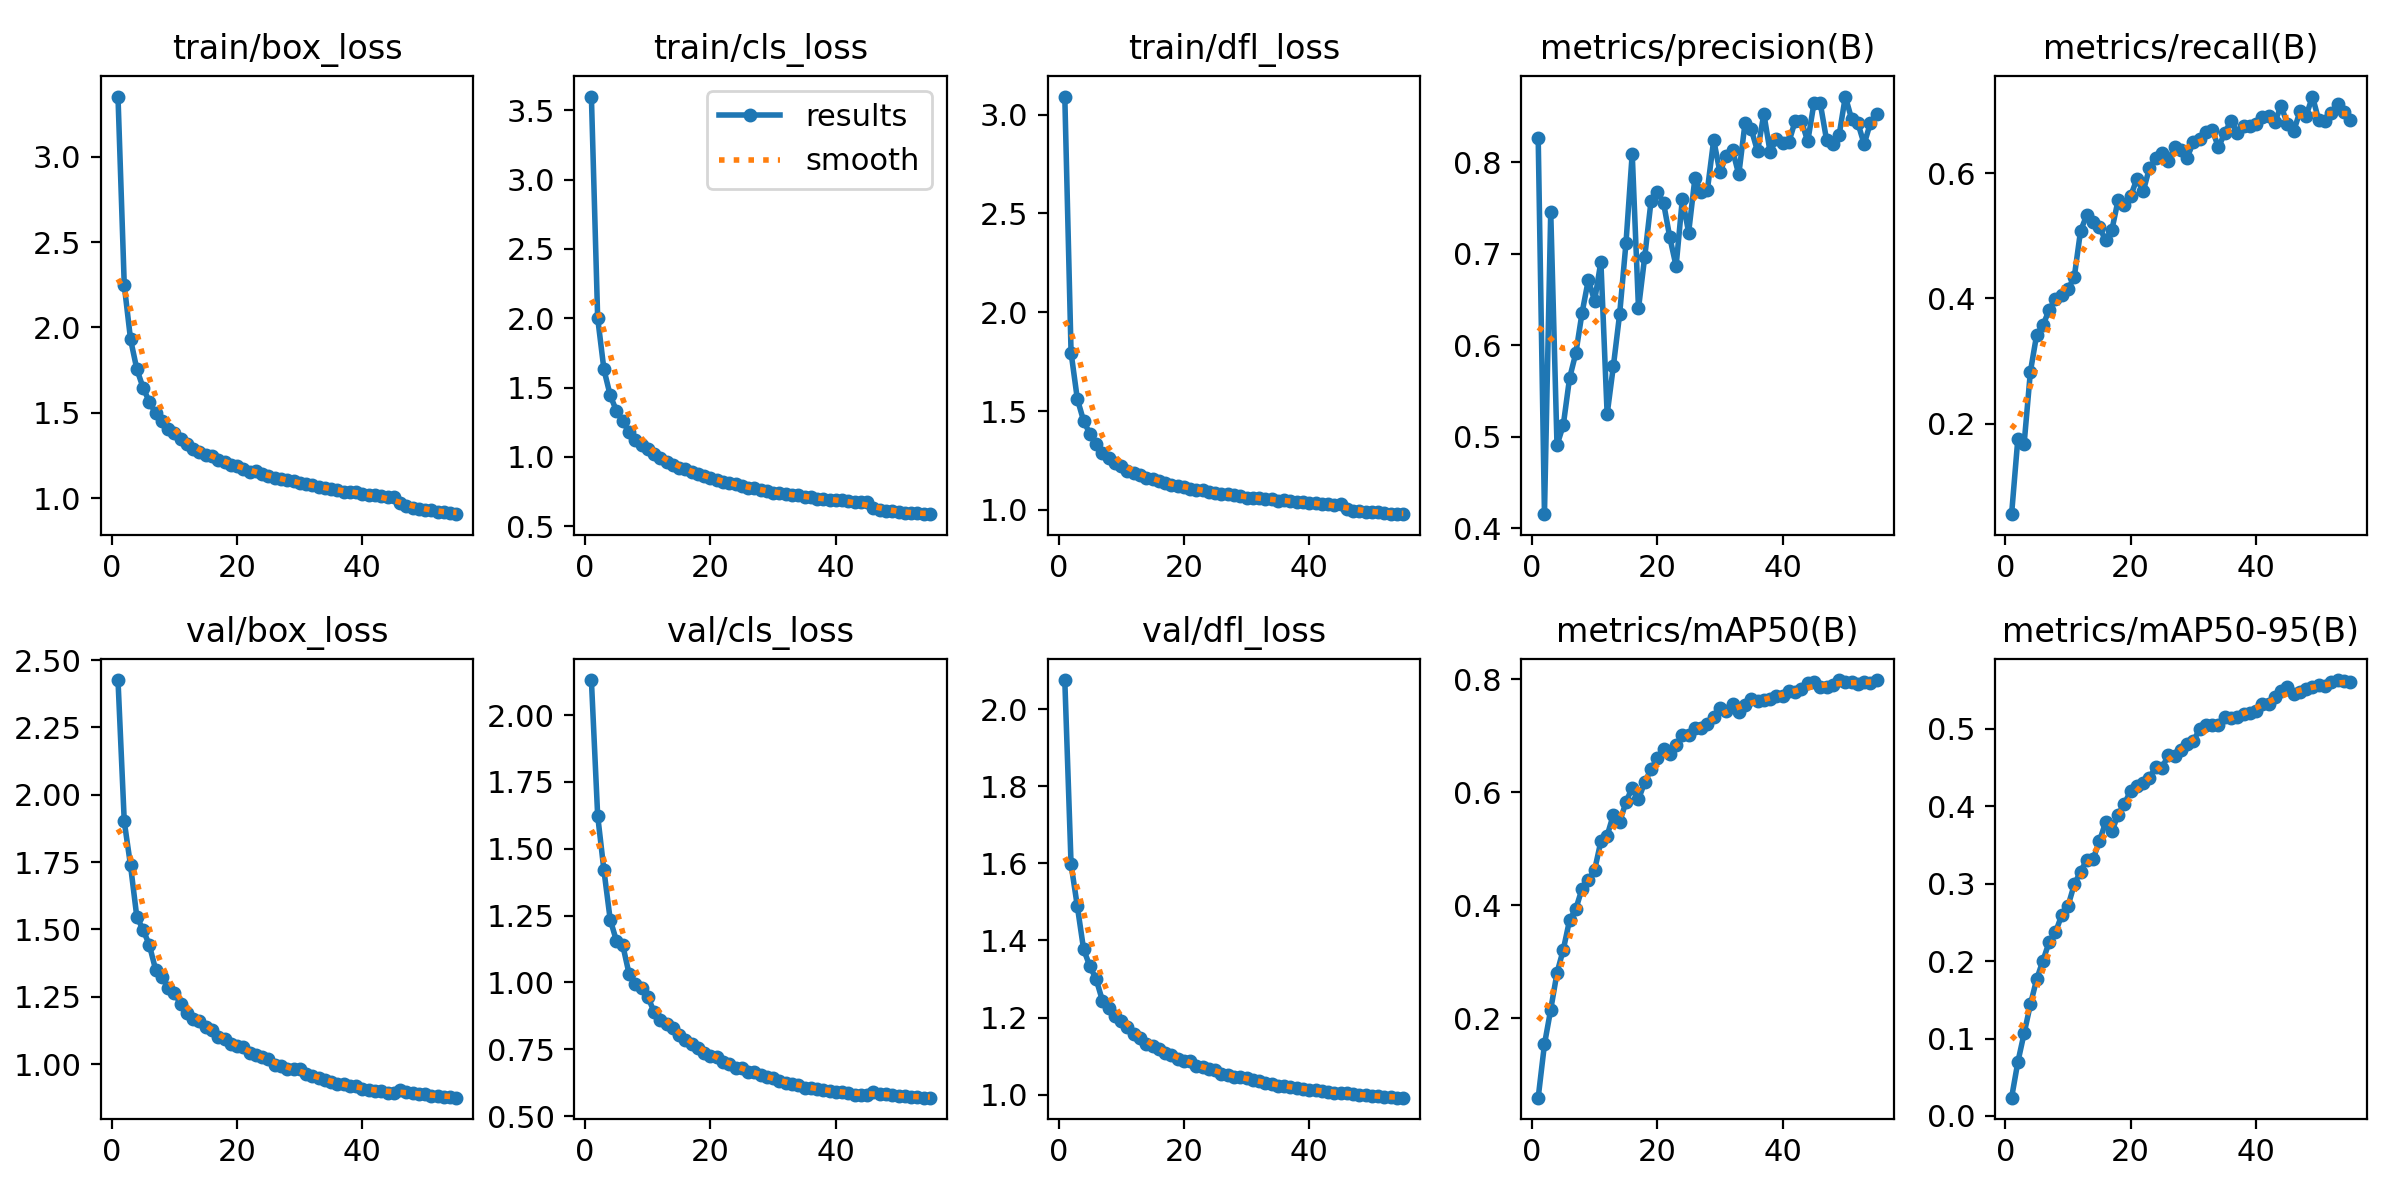

Values plotted in this chart, from the file beside it:
epoch, train/box_loss, train/cls_loss, train/dfl_loss, metrics/precision(B), metrics/recall(B), metrics/mAP50(B), metrics/mAP50-95(B), val/box_loss, val/cls_loss, val/dfl_loss, lr/pg0, lr/pg1, lr/pg2
1, 3.354, 3.599, 3.091, 0.827, 0.0553, 0.05979, 0.02362, 2.426, 2.131, 2.076, 0.0002774, 0.0002774, 0.0002774
2, 2.248, 2.003, 1.796, 0.4155, 0.176, 0.1542, 0.06969, 1.901, 1.624, 1.598, 0.0005451, 0.0005451, 0.0005451
3, 1.931, 1.631, 1.561, 0.7459, 0.1678, 0.2157, 0.1068, 1.738, 1.42, 1.489, 0.0008027, 0.0008027, 0.0008027
4, 1.756, 1.444, 1.45, 0.4908, 0.2828, 0.2805, 0.144, 1.547, 1.235, 1.377, 0.000788, 0.000788, 0.000788
5, 1.647, 1.332, 1.384, 0.5127, 0.3418, 0.3215, 0.1765, 1.499, 1.155, 1.333, 0.000773, 0.000773, 0.000773
6, 1.565, 1.256, 1.331, 0.5639, 0.3567, 0.3737, 0.2006, 1.442, 1.14, 1.3, 0.000758, 0.000758, 0.000758
7, 1.496, 1.178, 1.288, 0.5913, 0.3818, 0.3938, 0.2248, 1.351, 1.033, 1.244, 0.000743, 0.000743, 0.000743
8, 1.452, 1.125, 1.264, 0.6355, 0.399, 0.4296, 0.237, 1.324, 0.9922, 1.225, 0.000728, 0.000728, 0.000728
9, 1.407, 1.084, 1.238, 0.6716, 0.4045, 0.4444, 0.2596, 1.284, 0.9794, 1.205, 0.0007131, 0.0007131, 0.0007131
10, 1.38, 1.055, 1.219, 0.6485, 0.4145, 0.4625, 0.2711, 1.263, 0.9462, 1.191, 0.000698, 0.000698, 0.000698
11, 1.345, 1.019, 1.196, 0.6915, 0.434, 0.5134, 0.2991, 1.224, 0.8898, 1.176, 0.0006831, 0.0006831, 0.0006831
12, 1.317, 0.9897, 1.185, 0.5247, 0.5075, 0.5232, 0.3156, 1.192, 0.86, 1.157, 0.0006681, 0.0006681, 0.0006681
13, 1.289, 0.9613, 1.175, 0.5776, 0.5331, 0.5609, 0.3306, 1.168, 0.8442, 1.145, 0.0006531, 0.0006531, 0.0006531
14, 1.271, 0.9383, 1.162, 0.6345, 0.5216, 0.5476, 0.3318, 1.16, 0.8287, 1.133, 0.0006381, 0.0006381, 0.0006381
15, 1.252, 0.9228, 1.155, 0.7114, 0.5132, 0.5826, 0.3546, 1.139, 0.8029, 1.125, 0.0006231, 0.0006231, 0.0006231
16, 1.246, 0.9135, 1.148, 0.8095, 0.493, 0.6086, 0.3793, 1.127, 0.7843, 1.119, 0.0006081, 0.0006081, 0.0006081
17, 1.225, 0.8917, 1.136, 0.6403, 0.5093, 0.5877, 0.3675, 1.101, 0.7698, 1.107, 0.0005931, 0.0005931, 0.0005931
18, 1.211, 0.8749, 1.128, 0.697, 0.5571, 0.6182, 0.3893, 1.094, 0.756, 1.102, 0.0005781, 0.0005781, 0.0005781
19, 1.195, 0.8612, 1.122, 0.7575, 0.549, 0.6408, 0.4034, 1.074, 0.7372, 1.091, 0.0005631, 0.0005631, 0.0005631
20, 1.191, 0.8492, 1.118, 0.7681, 0.5633, 0.6607, 0.4199, 1.069, 0.7255, 1.087, 0.0005481, 0.0005481, 0.0005481
21, 1.173, 0.8325, 1.106, 0.7555, 0.5908, 0.6771, 0.4259, 1.064, 0.7192, 1.087, 0.0005331, 0.0005331, 0.0005331
22, 1.156, 0.8155, 1.103, 0.7178, 0.571, 0.6688, 0.4297, 1.043, 0.7034, 1.073, 0.0005181, 0.0005181, 0.0005181
23, 1.157, 0.8124, 1.1, 0.6865, 0.6083, 0.6841, 0.4368, 1.033, 0.6954, 1.07, 0.0005031, 0.0005031, 0.0005031
24, 1.141, 0.8021, 1.092, 0.7602, 0.6232, 0.7019, 0.4509, 1.026, 0.6808, 1.066, 0.0004881, 0.0004881, 0.0004881
25, 1.128, 0.7899, 1.087, 0.7233, 0.6325, 0.7009, 0.45, 1.019, 0.6781, 1.063, 0.0004731, 0.0004731, 0.0004731
26, 1.118, 0.7755, 1.079, 0.7824, 0.6185, 0.7148, 0.4656, 0.9959, 0.6636, 1.053, 0.0004581, 0.0004581, 0.0004581
27, 1.111, 0.7741, 1.08, 0.7681, 0.6417, 0.7143, 0.4644, 0.9937, 0.6652, 1.05, 0.0004432, 0.0004432, 0.0004432
28, 1.104, 0.7614, 1.073, 0.7702, 0.6376, 0.7202, 0.4729, 0.9838, 0.6534, 1.046, 0.0004282, 0.0004282, 0.0004282
29, 1.098, 0.754, 1.069, 0.8244, 0.6247, 0.7342, 0.4807, 0.984, 0.6451, 1.046, 0.0004132, 0.0004132, 0.0004132
30, 1.086, 0.74, 1.061, 0.789, 0.6492, 0.7492, 0.4847, 0.9815, 0.6434, 1.042, 0.0003982, 0.0003982, 0.0003982
31, 1.081, 0.7396, 1.062, 0.8074, 0.6548, 0.7438, 0.4991, 0.9645, 0.6307, 1.038, 0.0003832, 0.0003832, 0.0003832
32, 1.076, 0.7332, 1.06, 0.8134, 0.6657, 0.7558, 0.5047, 0.9568, 0.6227, 1.034, 0.0003682, 0.0003682, 0.0003682
33, 1.065, 0.7266, 1.055, 0.7867, 0.6694, 0.7431, 0.5053, 0.9475, 0.6194, 1.029, 0.0003532, 0.0003532, 0.0003532
34, 1.061, 0.7223, 1.053, 0.8429, 0.641, 0.7552, 0.5052, 0.9406, 0.6154, 1.028, 0.0003382, 0.0003382, 0.0003382
35, 1.052, 0.7115, 1.047, 0.8359, 0.6637, 0.7644, 0.515, 0.9341, 0.6058, 1.023, 0.0003232, 0.0003232, 0.0003232
36, 1.05, 0.708, 1.048, 0.8119, 0.6836, 0.7611, 0.5142, 0.9264, 0.6044, 1.022, 0.0003082, 0.0003082, 0.0003082
37, 1.038, 0.6984, 1.045, 0.8531, 0.6643, 0.7636, 0.5159, 0.9255, 0.6009, 1.02, 0.0002932, 0.0002932, 0.0002932
38, 1.036, 0.6976, 1.041, 0.8111, 0.6752, 0.766, 0.5191, 0.9178, 0.5988, 1.017, 0.0002782, 0.0002782, 0.0002782
39, 1.033, 0.692, 1.038, 0.8255, 0.6757, 0.7697, 0.5198, 0.9182, 0.5954, 1.015, 0.0002632, 0.0002632, 0.0002632
40, 1.026, 0.6893, 1.035, 0.8212, 0.6779, 0.7702, 0.5228, 0.9063, 0.5915, 1.012, 0.0002482, 0.0002482, 0.0002482
41, 1.018, 0.6858, 1.033, 0.8222, 0.6895, 0.7788, 0.5326, 0.9056, 0.5884, 1.012, 0.0002332, 0.0002332, 0.0002332
42, 1.015, 0.68, 1.032, 0.8452, 0.6916, 0.7773, 0.5315, 0.9013, 0.5869, 1.009, 0.0002182, 0.0002182, 0.0002182
43, 1.012, 0.6742, 1.029, 0.8451, 0.682, 0.7825, 0.5412, 0.8991, 0.5796, 1.008, 0.0002033, 0.0002033, 0.0002033
44, 1.008, 0.6724, 1.026, 0.8228, 0.707, 0.794, 0.549, 0.893, 0.5776, 1.004, 0.0001883, 0.0001883, 0.0001883
45, 1.006, 0.6749, 1.027, 0.8648, 0.6782, 0.7953, 0.5537, 0.8928, 0.5803, 1.003, 0.0001733, 0.0001733, 0.0001733
46, 0.9685, 0.6308, 1.005, 0.8645, 0.6666, 0.7862, 0.5453, 0.9045, 0.5893, 1.005, 0.0001583, 0.0001583, 0.0001583
47, 0.9534, 0.6192, 0.9965, 0.8246, 0.6983, 0.7857, 0.5478, 0.8963, 0.5841, 1.001, 0.0001433, 0.0001433, 0.0001433
48, 0.9433, 0.6118, 0.994, 0.8202, 0.6918, 0.7904, 0.5515, 0.8938, 0.582, 1, 0.0001283, 0.0001283, 0.0001283
49, 0.9372, 0.6067, 0.9912, 0.8293, 0.7221, 0.7988, 0.5544, 0.891, 0.5797, 0.998, 0.0001133, 0.0001133, 0.0001133
50, 0.9305, 0.6032, 0.9896, 0.8719, 0.6845, 0.795, 0.5567, 0.8882, 0.5756, 0.9961, 9.8294e-05, 9.8294e-05, 9.8294e-05
51, 0.9295, 0.5968, 0.9875, 0.8474, 0.6835, 0.7946, 0.5555, 0.8827, 0.5747, 0.9959, 8.33e-05, 8.33e-05, 8.33e-05
52, 0.9197, 0.5932, 0.9847, 0.8429, 0.6963, 0.7917, 0.5608, 0.8804, 0.573, 0.9932, 6.8306e-05, 6.8306e-05, 6.8306e-05
53, 0.9163, 0.5921, 0.9811, 0.8199, 0.7097, 0.7956, 0.563, 0.8799, 0.5696, 0.9929, 5.3312e-05, 5.3312e-05, 5.3312e-05
54, 0.9102, 0.5867, 0.98, 0.843, 0.6972, 0.7942, 0.5615, 0.8777, 0.5687, 0.9918, 3.8318e-05, 3.8318e-05, 3.8318e-05
55, 0.9057, 0.5867, 0.978, 0.8531, 0.6851, 0.7988, 0.5601, 0.8757, 0.5688, 0.992, 2.3324e-05, 2.3324e-05, 2.3324e-05
